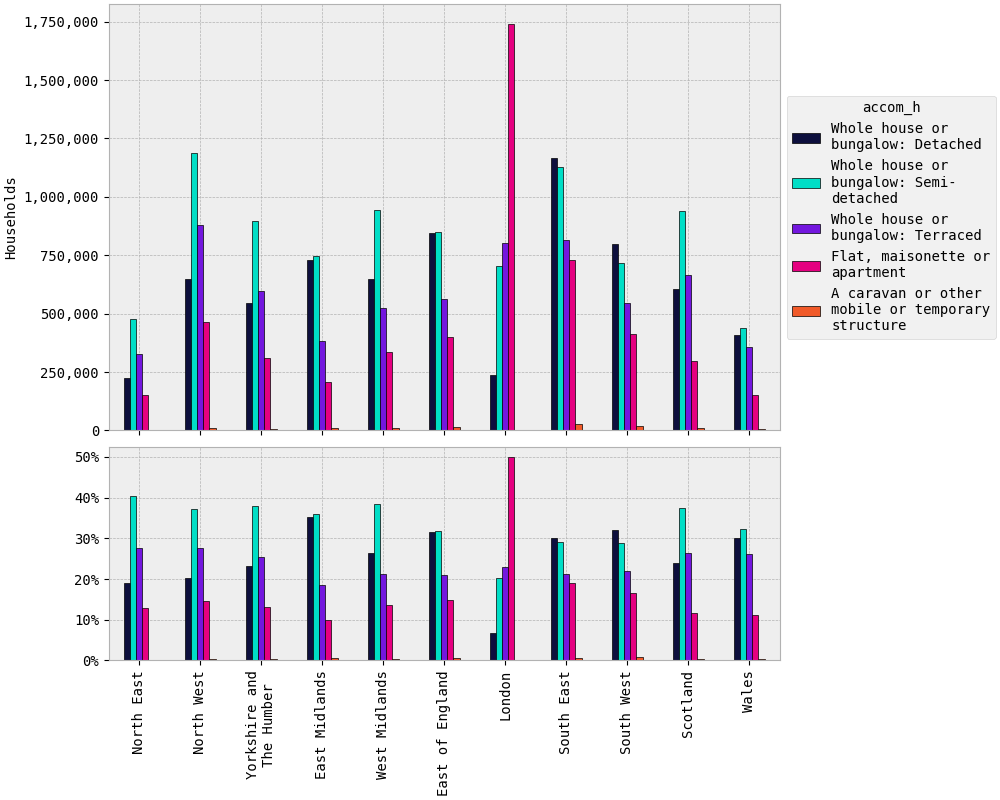

The data file committed next to this chart (first rows):
lad2021+scotlandlad_id, Whole house or bungalow: Detached, Whole house or bungalow: Semi-detached, Whole house or bungalow: Terraced, Flat, maisonette or apartment, A caravan or other mobile or temporary s…
North East, 225,207, 478,958, 328,543, 152,513, 1,660
North West, 650,237, 1,188,366, 879,323, 463,418, 10,098
Yorkshire and The Humber, 547,051, 896,461, 596,979, 311,361, 6,152
East Midlands, 730,025, 744,749, 384,071, 206,276, 10,404
West Midlands, 649,548, 945,744, 526,380, 336,160, 10,825
East of England, 845,497, 850,345, 560,991, 399,119, 16,799
London, 238,149, 703,672, 803,025, 1,737,898, 3,767
South East, 1,164,926, 1,128,857, 817,192, 731,312, 25,705
South West, 797,746, 717,754, 546,475, 411,756, 19,828
Scotland, 604,996, 941,179, 666,132, 296,181, 8,698
Wales, 408,636, 439,279, 356,158, 152,115, 4,789
TOTAL, 6,862,019, 9,035,365, 6,465,269, 5,198,108, 118,725
